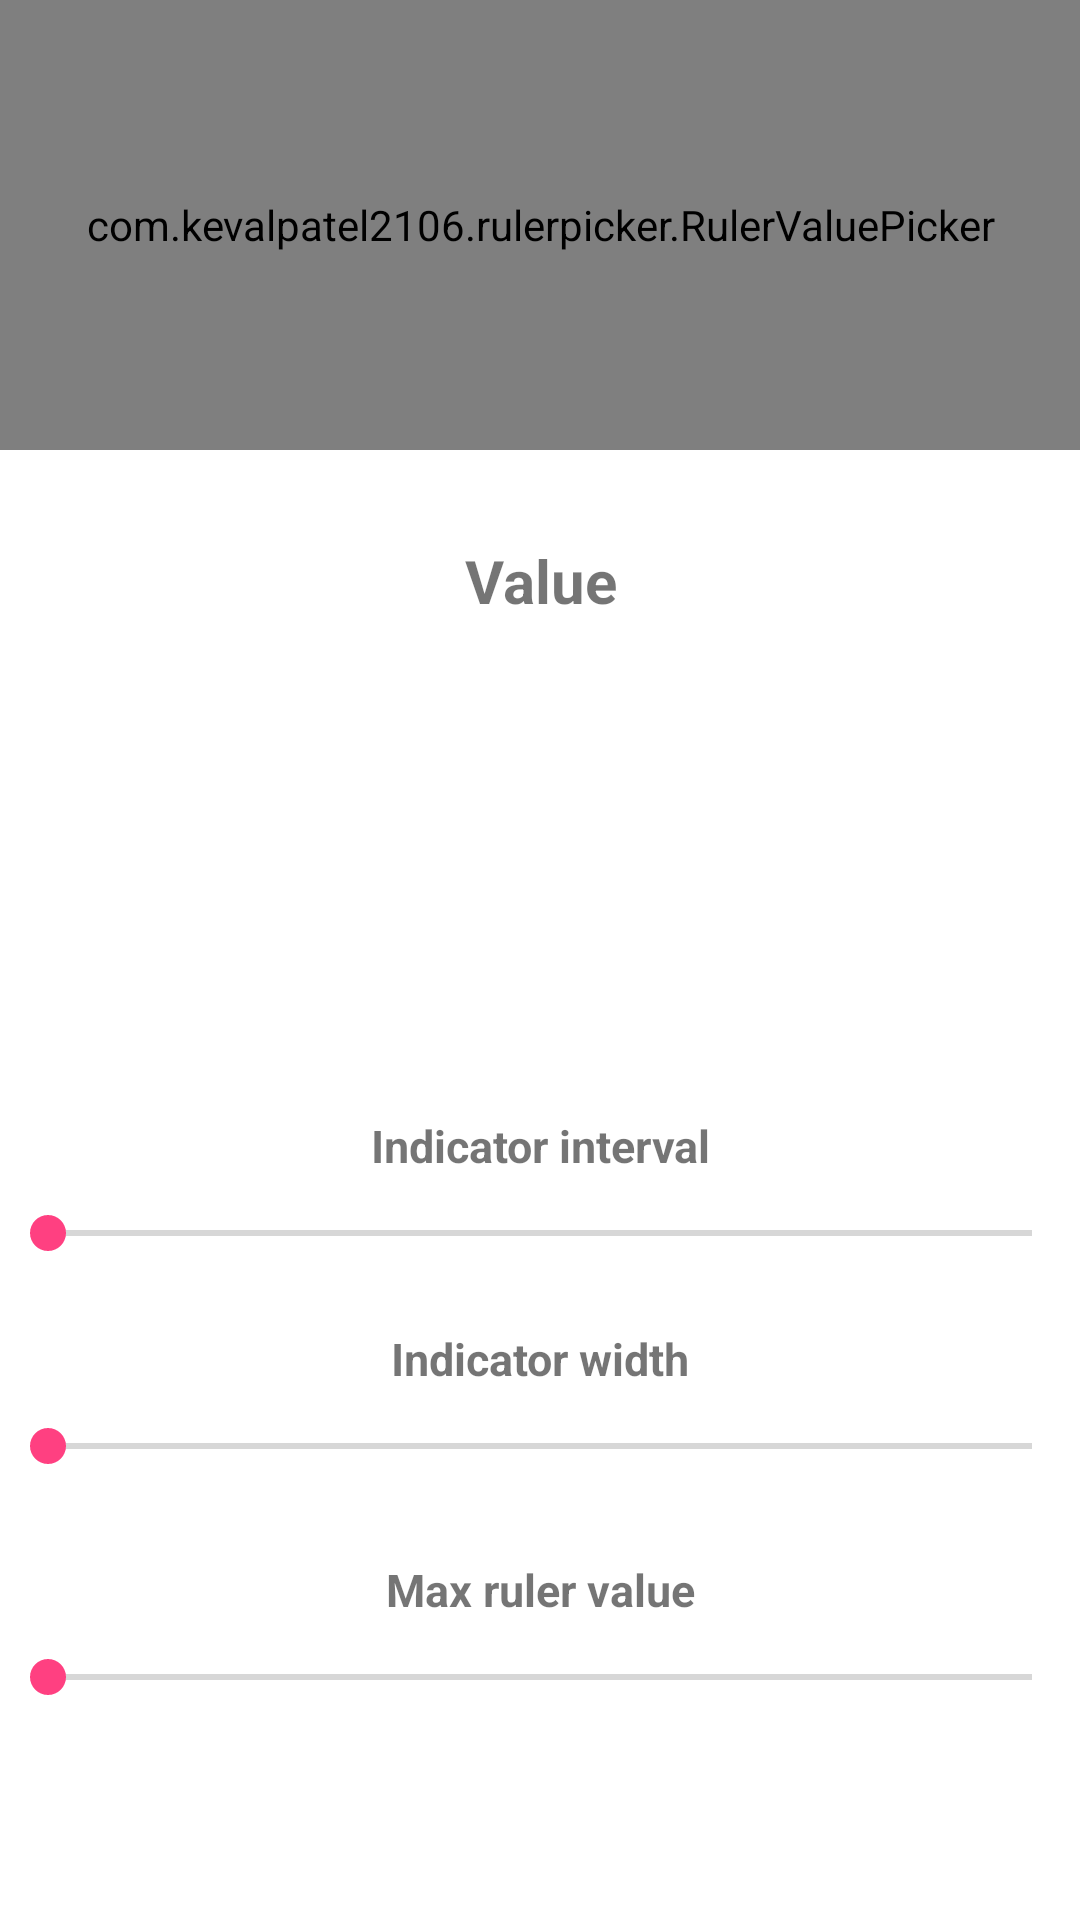

Produce the Android XML layout that renders to this screen, including the resource entries it uses.
<!-- AndroidManifest.xml: application theme Theme.UniversalConverterNew -->
<!-- res/layout/activity_ruler.xml -->
<?xml version="1.0" encoding="utf-8"?>
<RelativeLayout xmlns:android="http://schemas.android.com/apk/res/android"
    xmlns:app="http://schemas.android.com/apk/res-auto"
    xmlns:tools="http://schemas.android.com/tools"
    android:layout_width="match_parent"
    android:layout_height="match_parent"
    android:paddingTop="@dimen/activity_vertical_margin"
    android:paddingBottom="@dimen/activity_vertical_margin"
    tools:context=".RulerStuff.Ruler">

    <com.kevalpatel2106.rulerpicker.RulerValuePicker
        android:id="@+id/ruler_picker"
        android:layout_width="match_parent"
        android:layout_height="150dp"
        android:background="@android:color/holo_orange_dark"
        app:indicator_color="@android:color/white"
        app:indicator_interval="10dp"

        app:indicator_width="2dp"
        app:max_value="100"
        app:min_value="0"
        app:notch_color="@android:color/white"
        app:ruler_text_size="6sp" />

    <TextView
        android:id="@+id/rulerValue"
        android:layout_width="match_parent"
        android:layout_height="wrap_content"
        android:layout_below="@id/ruler_picker"
        android:layout_marginTop="30dp"
        android:text="Value"
        android:textAlignment="center"
        android:textSize="20sp"
        android:textStyle="bold" />

    <TextView
        android:layout_width="match_parent"
        android:layout_height="wrap_content"
        android:layout_above="@id/seekBarIndicator_interval"
        android:layout_marginBottom="10dp"
        android:text="Indicator interval"
        android:textAlignment="center"
        android:textSize="15dp"
        android:textStyle="bold" />

    <SeekBar
        android:id="@+id/seekBarIndicator_interval"
        android:layout_width="match_parent"
        android:layout_height="wrap_content"

        android:layout_alignParentStart="true"
        android:layout_alignParentLeft="true"
        android:layout_alignParentBottom="true"
        android:layout_marginBottom="220dp" />

    <TextView
        android:layout_width="match_parent"
        android:layout_height="wrap_content"
        android:layout_above="@id/seekBarIndicator_width"
        android:layout_marginBottom="10dp"
        android:text="Indicator width"
        android:textAlignment="center"
        android:textSize="15dp"
        android:textStyle="bold" />

    <SeekBar
        android:id="@+id/seekBarIndicator_width"
        android:layout_width="match_parent"
        android:layout_height="wrap_content"
        android:layout_alignParentStart="true"
        android:layout_alignParentLeft="true"
        android:layout_alignParentBottom="true"
        android:layout_marginStart="0dp"
        android:layout_marginLeft="0dp"
        android:layout_marginBottom="149dp" />

    <TextView
        android:layout_width="match_parent"
        android:layout_height="wrap_content"
        android:layout_above="@id/seekBarRulerMax_value"
        android:layout_marginBottom="10dp"
        android:text="Max ruler value"
        android:textAlignment="center"
        android:textSize="15dp"
        android:textStyle="bold" />

    <SeekBar
        android:id="@+id/seekBarRulerMax_value"
        android:layout_width="match_parent"
        android:layout_height="wrap_content"
        android:layout_alignParentStart="true"
        android:layout_alignParentLeft="true"
        android:layout_alignParentBottom="true"
        android:layout_marginStart="0dp"
        android:layout_marginLeft="0dp"
        android:layout_marginBottom="72dp" />

</RelativeLayout>
<!-- resources referenced by this layout -->
<resources>
  <style name="Theme.UniversalConverterNew" parent="Theme.MaterialComponents.DayNight.NoActionBar">
          
          <item name="colorPrimary">@color/colorPrimary</item>
          <item name="colorPrimaryVariant">@color/colorPrimaryDark</item>
          <item name="colorOnPrimary">@color/white</item>
          
          <item name="colorSecondary">@color/colorAccent</item>
          <item name="colorSecondaryVariant">@color/colorAccent</item>
          <item name="colorOnSecondary">@color/black</item>
          
          <item name="android:statusBarColor">?attr/colorPrimaryVariant</item>
          
      </style>
  <color name="colorPrimary">#03A9F4</color>
  <color name="colorPrimaryDark">#0288D1</color>
  <color name="white">#ffffff</color>
  <color name="colorAccent">#FF4081</color>
  <color name="black">#323232</color>
</resources>
